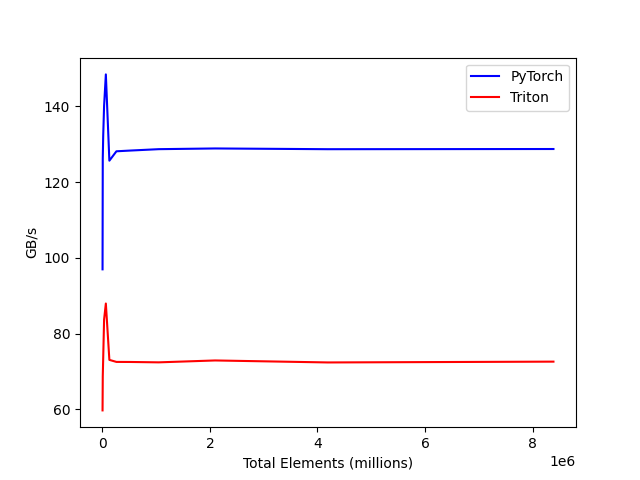

The file beside this chart, header and first rows:
tot_elements, PyTorch, Triton
4096, 97, 59.76
8192, 126.2, 68.75
16384, 132.3, 73.6
32768, 140.1, 83.74
65536, 148.5, 87.98
131072, 125.7, 73.1
262144, 128.2, 72.56
524288, 128.4, 72.55
1048576, 128.7, 72.45
2097152, 128.9, 72.95
4194304, 128.7, 72.42
8388608, 128.8, 72.63
